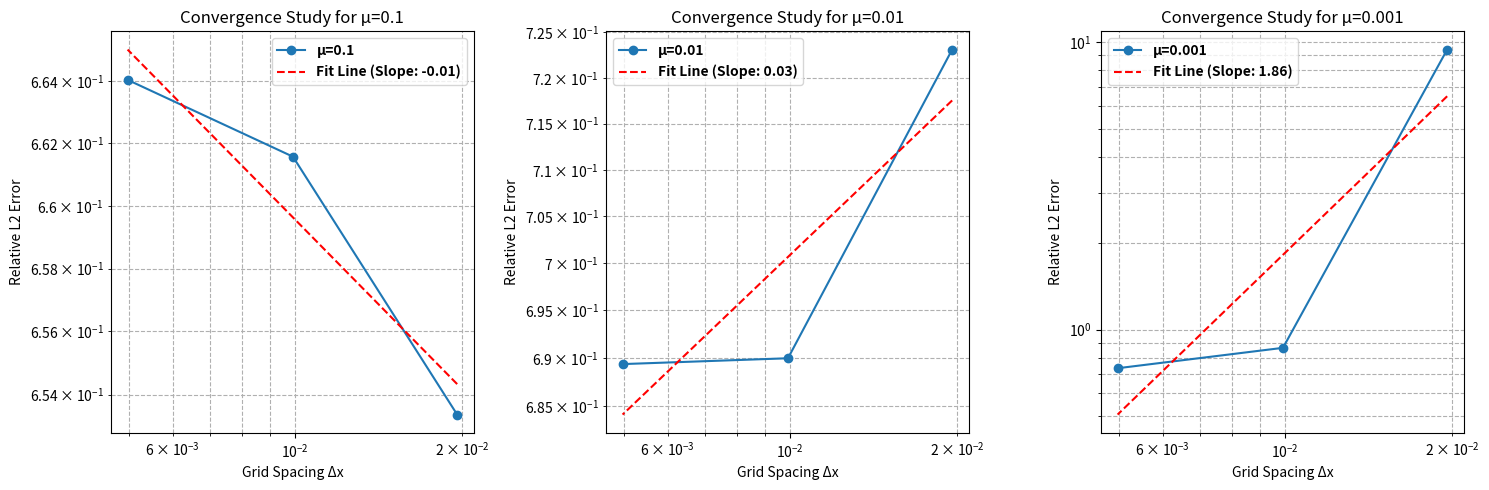
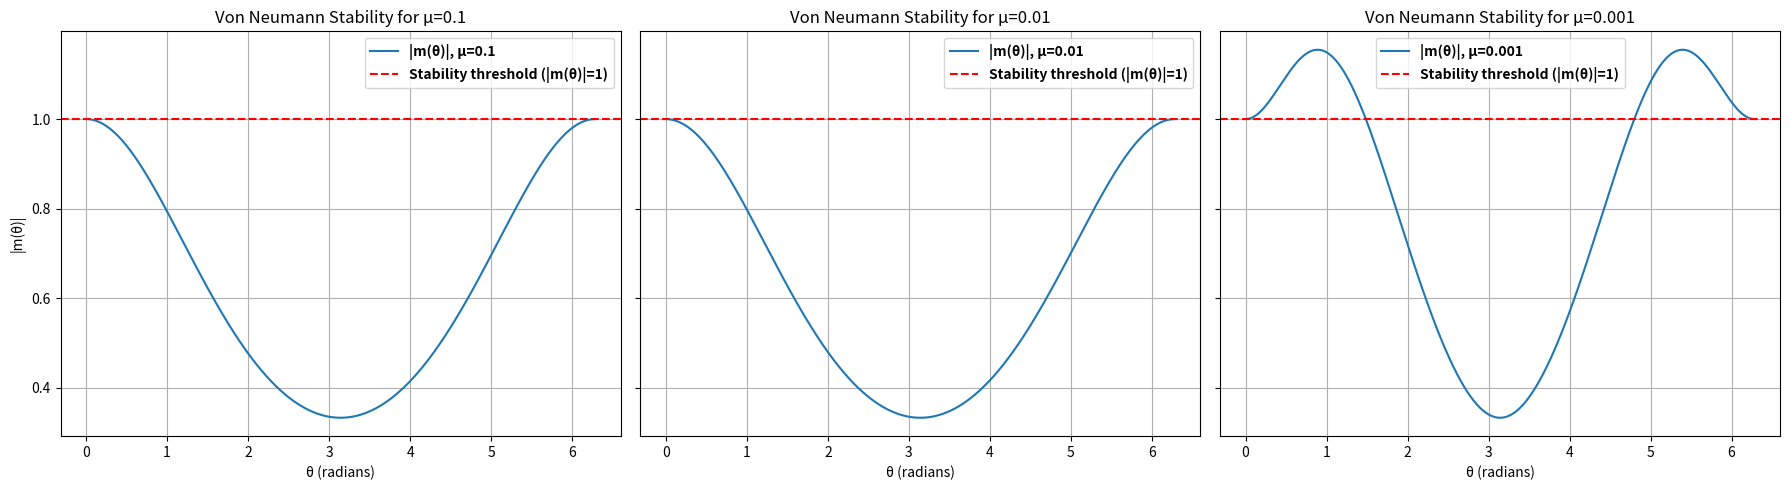

Python code for these plots, in order: (Note: this script raises an exception after producing the figures.)
import numpy as np
from scipy.sparse import diags
from scipy.sparse.linalg import spsolve
import matplotlib.pyplot as plt
import os
from scipy.stats import linregress

save_dir = '/users/<user>/documents/NM2_HW5/figures'

# -----------------------------------------------------------------
def exact_solution(x, t, mu):
    return np.sin(np.pi * x) * np.exp(-np.pi**2 * mu * t)

def source_term(x, t, a, mu):
    return a * np.pi * np.cos(np.pi * x) * np.exp(-np.pi**2 * mu * t)

def run_simulation(n, L, mu, a, t_final):
    dx = L / (n + 1)
    dt = 0.25 * dx**2 / mu
    x = np.linspace(dx, L - dx, n)
    u_numerical = np.zeros(n)
    
    def advection_operator(u, dx, a):
        dudx = np.zeros_like(u)
        dudx[1:-1] = (u[2:] - u[:-2]) / (2 * dx)
        return -a * dudx

    def diffusion_operator(u, dx, mu):
        d2udx2 = np.zeros_like(u)
        d2udx2[1:-1] = (u[2:] - 2 * u[1:-1] + u[:-2]) / dx**2
        return mu * d2udx2

    def runge_kutta_step(u, dx, dt, a):
        k1 = advection_operator(u, dx, a)
        k2 = advection_operator(u + 0.5 * dt * k1, dx, a)
        k3 = advection_operator(u + 0.5 * dt * k2, dx, a)
        k4 = advection_operator(u + dt * k3, dx, a)
        return u + (dt / 6) * (k1 + 2 * k2 + 2 * k3 + k4)

    def crank_nicolson_step(u, dx, dt, mu, n):
        diagonal = np.ones(n) * (1 + mu * dt / dx**2)
        off_diagonal = np.ones(n - 1) * (-mu * dt / (2 * dx**2))
        A = diags([diagonal, off_diagonal, off_diagonal], [0, -1, 1]).tocsc()
        B_u = u + 0.5 * dt * diffusion_operator(u, dx, mu)
        return spsolve(A, B_u)

    for step in range(int(t_final / dt)):
        current_time = step * dt
        S = source_term(x, current_time, a, mu)
        u_numerical = runge_kutta_step(u_numerical, dx, dt, a)
        u_numerical = crank_nicolson_step(u_numerical + dt * S, dx, dt, mu, n)

    u_exact = exact_solution(x, t_final, mu)
    error = np.linalg.norm(u_numerical - u_exact, 2) / np.linalg.norm(u_exact, 2)
    return dx, error

# -----------------------------------------------------------------
# Order of accuracy: 
# Parameters
L = 1.0
a = 1.0
t_final = 0.5

# Different grid resolutions
resolutions = [50, 100, 200]
errors = []
dx_values = []

# Explore different mu values and possibly adjust dt accordingly
mu_values = [0.1, 0.01, 0.001] 

fig, axs = plt.subplots(1, 3, figsize=(15, 5)) 

for index, mu in enumerate(mu_values):
    errors = []
    dx_values = []
    for n in resolutions:
        dx, error = run_simulation(n, L, mu, a, t_final)
        errors.append(error)
        dx_values.append(dx)

    # Perform linear regression to calculate the slope
    coefficients = linregress(np.log(dx_values), np.log(errors))
    slope = coefficients.slope

    legend_properties = {'weight':'bold'}

    # Plot each mu value's error
    axs[index].loglog(dx_values, errors, 'o-', base=10, label=f'μ={mu}')
    axs[index].plot(dx_values, np.exp(coefficients[1]) * np.array(dx_values)**slope, 'r--', label=f'Fit Line (Slope: {slope:.2f})')
    axs[index].set_title(f'Convergence Study for μ={mu}')
    axs[index].set_xlabel('Grid Spacing Δx')
    axs[index].set_ylabel('Relative L2 Error')
    axs[index].grid(True, which="both", ls="--")
    axs[index].legend(prop=legend_properties)

plt.tight_layout()
# plt.savefig(os.path.join(save_dir, 'adv_diff_Q6_1.png'))
# plt.show()


# -----------------------------------------------------------------
# m(\theta)
# Parameters
a = 1.0
L = 1.0
t_final = 0.5
resolutions = [50, 100, 200]
mu_values = [0.1, 0.01, 0.001]

def m_theta(theta, a, mu, dx, dt):
    m_adv = 1 - 1j * (a * dt / dx) * np.sin(theta) 
    m_diff = (1 - (mu * dt / dx**2) * (1 - np.cos(theta))) / (1 + (mu * dt / dx**2) * (1 - np.cos(theta)))
    return m_adv * m_diff

fig, axs = plt.subplots(1, 3, figsize=(18, 5), sharey=True)
theta = np.linspace(0, 2 * np.pi, 1000)

for i, mu in enumerate(mu_values):
    dx = L / (201)  
    dt = 0.25 * dx**2 / mu 

    m_values = m_theta(theta, a, mu, dx, dt)
    m_magnitude = np.abs(m_values)
    legend_properties = {'weight':'bold'}

    axs[i].plot(theta, m_magnitude, label=f'|m(θ)|, μ={mu}')
    axs[i].axhline(1, color='red', linestyle='--', label='Stability threshold (|m(θ)|=1)')
    axs[i].set_title(f'Von Neumann Stability for μ={mu}')
    axs[i].set_xlabel('θ (radians)')
    axs[i].legend(prop=legend_properties)
    axs[i].grid(True)

axs[0].set_ylabel('|m(θ)|')

plt.tight_layout()
plt.savefig(os.path.join(save_dir, 'adv_diff_Q6_2.png'))
plt.show()
